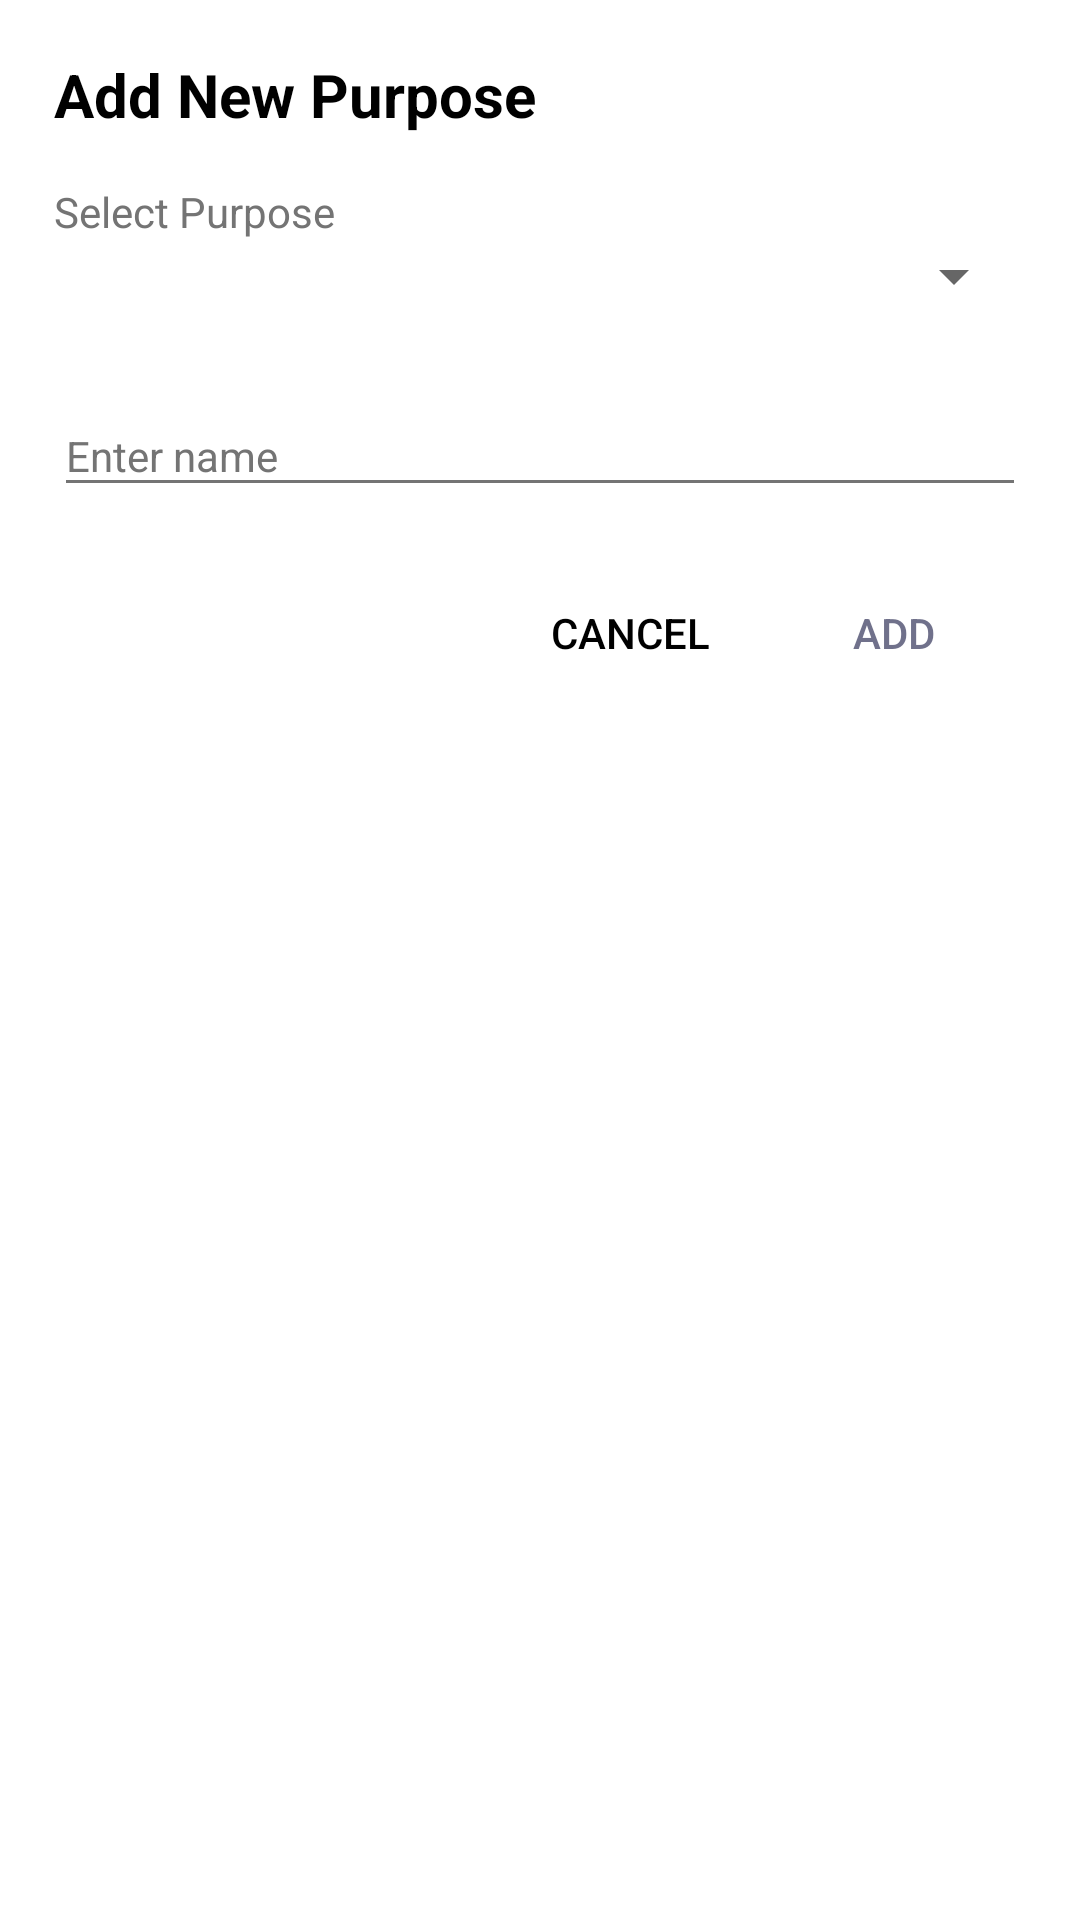

Write the Android layout XML for this screen, with the resource values it uses.
<!-- AndroidManifest.xml: application theme AppTheme -->
<!-- res/layout/dialog_add_purpose.xml -->
<?xml version="1.0" encoding="utf-8"?>
<LinearLayout xmlns:android="http://schemas.android.com/apk/res/android"
    android:layout_width="fill_parent"
    android:layout_height="wrap_content"
    android:background="@android:color/white"
    android:orientation="vertical"
    android:padding="18.0dip">

    <TextView
        android:layout_width="wrap_content"
        android:layout_height="wrap_content"
        android:text="@string/add_new_purpose"
        android:textColor="@android:color/black"
        android:textSize="@dimen/f20"
        android:textStyle="bold" />

    <TextView
        android:layout_width="wrap_content"
        android:layout_height="wrap_content"
        android:layout_marginTop="16.0dip"
        android:text="@string/select_purpose"
        android:textColor="@color/text3" />

    <Spinner
        android:id="@+id/spn_add_purpose"
        android:layout_width="fill_parent"
        android:layout_height="wrap_content"
        android:paddingTop="6.0dip"
        android:paddingBottom="6.0dip" />

    <com.google.android.material.textfield.TextInputLayout
        android:id="@+id/input_add_purpose_name"
        android:layout_width="fill_parent"
        android:layout_height="wrap_content"
        android:layout_marginTop="18.0dip"
        android:theme="@style/TextLabel">

        <EditText
            android:layout_width="fill_parent"
            android:layout_height="wrap_content"
            android:hint="@string/enter_name"
            android:inputType="textCapWords"
            android:textColor="@android:color/black" />
    </com.google.android.material.textfield.TextInputLayout>

    <LinearLayout
        android:layout_width="fill_parent"
        android:layout_height="wrap_content"
        android:layout_marginTop="18.0dip"
        android:gravity="right"
        android:orientation="horizontal">

        <Button
            android:id="@+id/btn_add_purpose_cancel"
            style="@style/Base.Widget.AppCompat.Button.Borderless.Colored"
            android:layout_width="wrap_content"
            android:layout_height="wrap_content"
            android:text="@string/cancel"
            android:textColor="@android:color/black" />

        <Button
            android:id="@+id/btn_add_purpose_add"
            style="@style/Base.Widget.AppCompat.Button.Borderless.Colored"
            android:layout_width="wrap_content"
            android:layout_height="wrap_content"
            android:text="@string/add"
            android:textColor="@color/colorPrimary" />
    </LinearLayout>
</LinearLayout>
<!-- resources referenced by this layout -->
<resources>
  <color name="colorPrimary">#CC4C4E6E</color>
  <color name="text3">#ff747474</color>
  <dimen name="f20">20.0sp</dimen>
  <string name="add">Add</string>
  <string name="add_new_purpose">Add New Purpose</string>
  <string name="cancel">Cancel</string>
  <string name="enter_name">Enter name</string>
  <string name="select_purpose">Select Purpose</string>
  <style name="TextLabel" parent="@style/TextAppearance.AppCompat">
          <item name="android:textColorHighlight">#83000000</item>
          <item name="android:textColorHint">@color/text3</item>
          <item name="android:textColorLink">@color/text1</item>
          <item name="colorAccent">@color/colorPrimary</item>
          <item name="colorControlActivated">@color/colorPrimary</item>
          <item name="colorControlNormal">@color/text3</item>
      </style>
  <style name="AppTheme" parent="@style/Theme.AppCompat.Light.DarkActionBar">
          <item name="colorAccent">@color/colorAccent</item>
          <item name="colorPrimary">@color/colorPrimary</item>
          <item name="colorPrimaryDark">@color/colorPrimaryDark</item>
      </style>
  <color name="text1">#000000</color>
  <color name="colorAccent">#ff2b814d</color>
  <color name="colorPrimaryDark">#4C3E5E</color>
</resources>
